pico-8 play session: mixed d-pad (fixed 12-tick cycle)

[t = 8 s] mixed d-pad (1.2s cycle ×~6): → ← ↑ ↓ + 🅾/❎ taps, ~8s
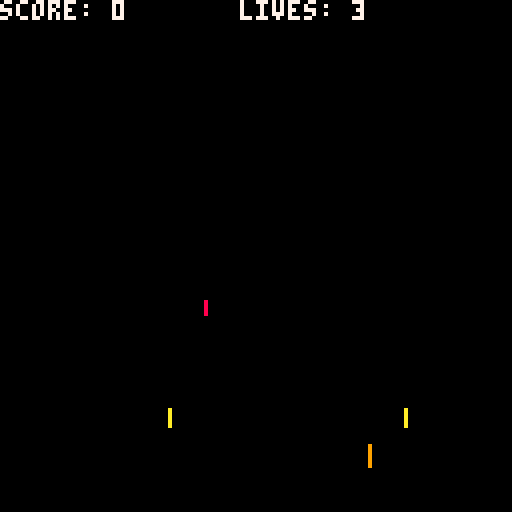

pico-8 cartridge
version 42
__lua__
-- constants
local screen_width = 128
local screen_height = 128

-- game variables
local player = {
    x = 20,
    y = 110,
    width = 8,
    height = 8,
    jumping = false,
    jumpspeed = -4,
    gravity = 0.2,
    sprite = 1
}

local charlie = {
    x = 0,
    y = 110,
    width = 8,
    height = 8,
    speed = 1,
    sprite = 2
}

local hoops = {}

-- define a function to create a hoop object with x, y, width, height
function createhoop(x, y)
    return {
        x = x,
        y = y,
        width = 8,
        height = 8
    }
end

local hoopspeed = 1
local hoopinterval = 60
local hooptimer = hoopinterval

local score = 0
local lives = 3
local gamestate = "title"  -- "title", "playing", "gameover"

-- sprites
local sprites = {
    { -- player (lion)
        id = 1,
        data = {
            0x00,0x00,0x70,0x00,0x08,0x30,0x38,0x4c,
            0xc4,0x3c,0x78,0x30,0x78,0x30,0x70,0x1c,
            0x00,0x00,0x00,0x00,0x00,0x00,0x00,0x00
        }
    },
    { -- charlie
        id = 2,
        data = {
            0x00,0x00,0x20,0x00,0x50,0x28,0x78,0x44,
            0xc4,0x38,0x78,0x30,0x78,0x38,0x70,0x10,
            0x00,0x00,0x00,0x00,0x00,0x00,0x00,0x00
        }
    },
    { -- flaming hoop
        id = 3,
        data = {
            0x00,0x00,0x38,0x00,0x7c,0x00,0xfe,0x00,
            0xff,0x00,0xff,0x00,0xfe,0x00,0x7c,0x00,
            0x38,0x00,0x00,0x00,0x00,0x00,0x00,0x00
        }
    }
}

-- game initialization
function _init()
    initgame()
end

function initgame()
    player.x = 20
    player.y = 110
    charlie.x = 0
    charlie.y = 110
    score = 0
    lives = 3
    gamestate = "title"
    hoops = {}
    add(hoops, createhoop(128, 100))  -- initial hoop
end

-- collision detection function
function checkcollision(obj1, obj2)
    return obj1.x < obj2.x + obj2.width and
           obj1.x + obj1.width > obj2.x and
           obj1.y < obj2.y + obj2.height and
           obj1.y + obj1.height > obj2.y
end

-- update function
function _update()
    if gamestate == "title" then
        updatetitlescreen()
    elseif gamestate == "playing" then
        updateplayingstate()
    elseif gamestate == "gameover" then
        updategameoverscreen()
    end
end

function updatetitlescreen()
    if btnp(4) then  -- z key
        gamestate = "playing"
    end
end

function updateplayingstate()
    -- player controls
    if btn(0) then  -- left arrow key
        player.x = player.x - 1
    elseif btn(1) then  -- right arrow key
        player.x = player.x + 1
    end

    -- player jumping
    if btnp(4) and not player.jumping then  -- z key
        player.jumping = true
        sfx(0)
    end

    -- update player jumping
    if player.jumping then
        player.y = player.y + player.jumpspeed
        player.jumpspeed = player.jumpspeed + player.gravity

        -- check if player has landed
        if player.y >= 110 then
            player.y = 110
            player.jumping = false
            player.jumpspeed = -4
        end
    end

    -- update charlie's movement
    charlie.x = charlie.x + charlie.speed

    -- update flaming hoops
    hooptimer = hooptimer - 1
    if hooptimer <= 0 then
        add(hoops, createhoop(screen_width, 100))  -- spawn new hoop
        hooptimer = hoopinterval
    end

    for i = #hoops, 1, -1 do
        local hoop = hoops[i]
        hoop.x = hoop.x - hoopspeed

        -- check collision with player
        if checkcollision(player, hoop) then
            sfx(1)
            del(hoops, i)
            lives = lives - 1
        end

        -- remove hoop if off-screen
        if hoop.x < -8 then
            del(hoops, i)
        end
    end

    -- check if charlie reaches the goal
    if charlie.x >= screen_width then
        score = score + 100
        charlie.x = 0
        -- add level progression or difficulty increase here
    end

    -- check game over
    if lives <= 0 then
        gamestate = "gameover"
    end
end

function updategameoverscreen()
    if btnp(4) then  -- z key
        initgame()
    end
end

-- draw function
function _draw()
    cls()

    if gamestate == "title" then
        print("press z to start", 40, 50, 7)
    elseif gamestate == "playing" then
        -- draw player (lion)
        spr(sprites[player.sprite].id, player.x, player.y)

        -- draw charlie
        spr(sprites[charlie.sprite].id, charlie.x, charlie.y)

        sprhoop = 3
        -- draw flaming hoops
        for _, hoop in ipairs(hoops) do
            spr(sprites[sprhoop].id, hoop.x, hoop.y)
        end

        -- display score and lives
        print("score: " .. score, 0, 0, 7)
        print("lives: " .. lives, 60, 0, 7)
    elseif gamestate == "gameover" then
        print("game over", 50, 50, 8)
        print("press z to restart", 40, 70, 7)
    end
end
__gfx__
00000000000000000000000000000000000000000000000000000000000000000000000000000000000000000000000000000000000000000000000000000000
00000000000000000009000000000000000000000000000000000000000000000000000000000000000000000000000000000000000000000000000000000000
000000000000800000090000000a0000000000000000000000000000000000000000000000000000000000000000000000000000000000000000000000000000
000000000000800000090000000a0000000000000000000000000000000000000000000000000000000000000000000000000000000000000000000000000000
000000000000800000090000000a0000000000000000000000000000000000000000000000000000000000000000000000000000000000000000000000000000
000000000000800000090000000a0000000000000000000000000000000000000000000000000000000000000000000000000000000000000000000000000000
000000000000000000090000000a0000000000000000000000000000000000000000000000000000000000000000000000000000000000000000000000000000
